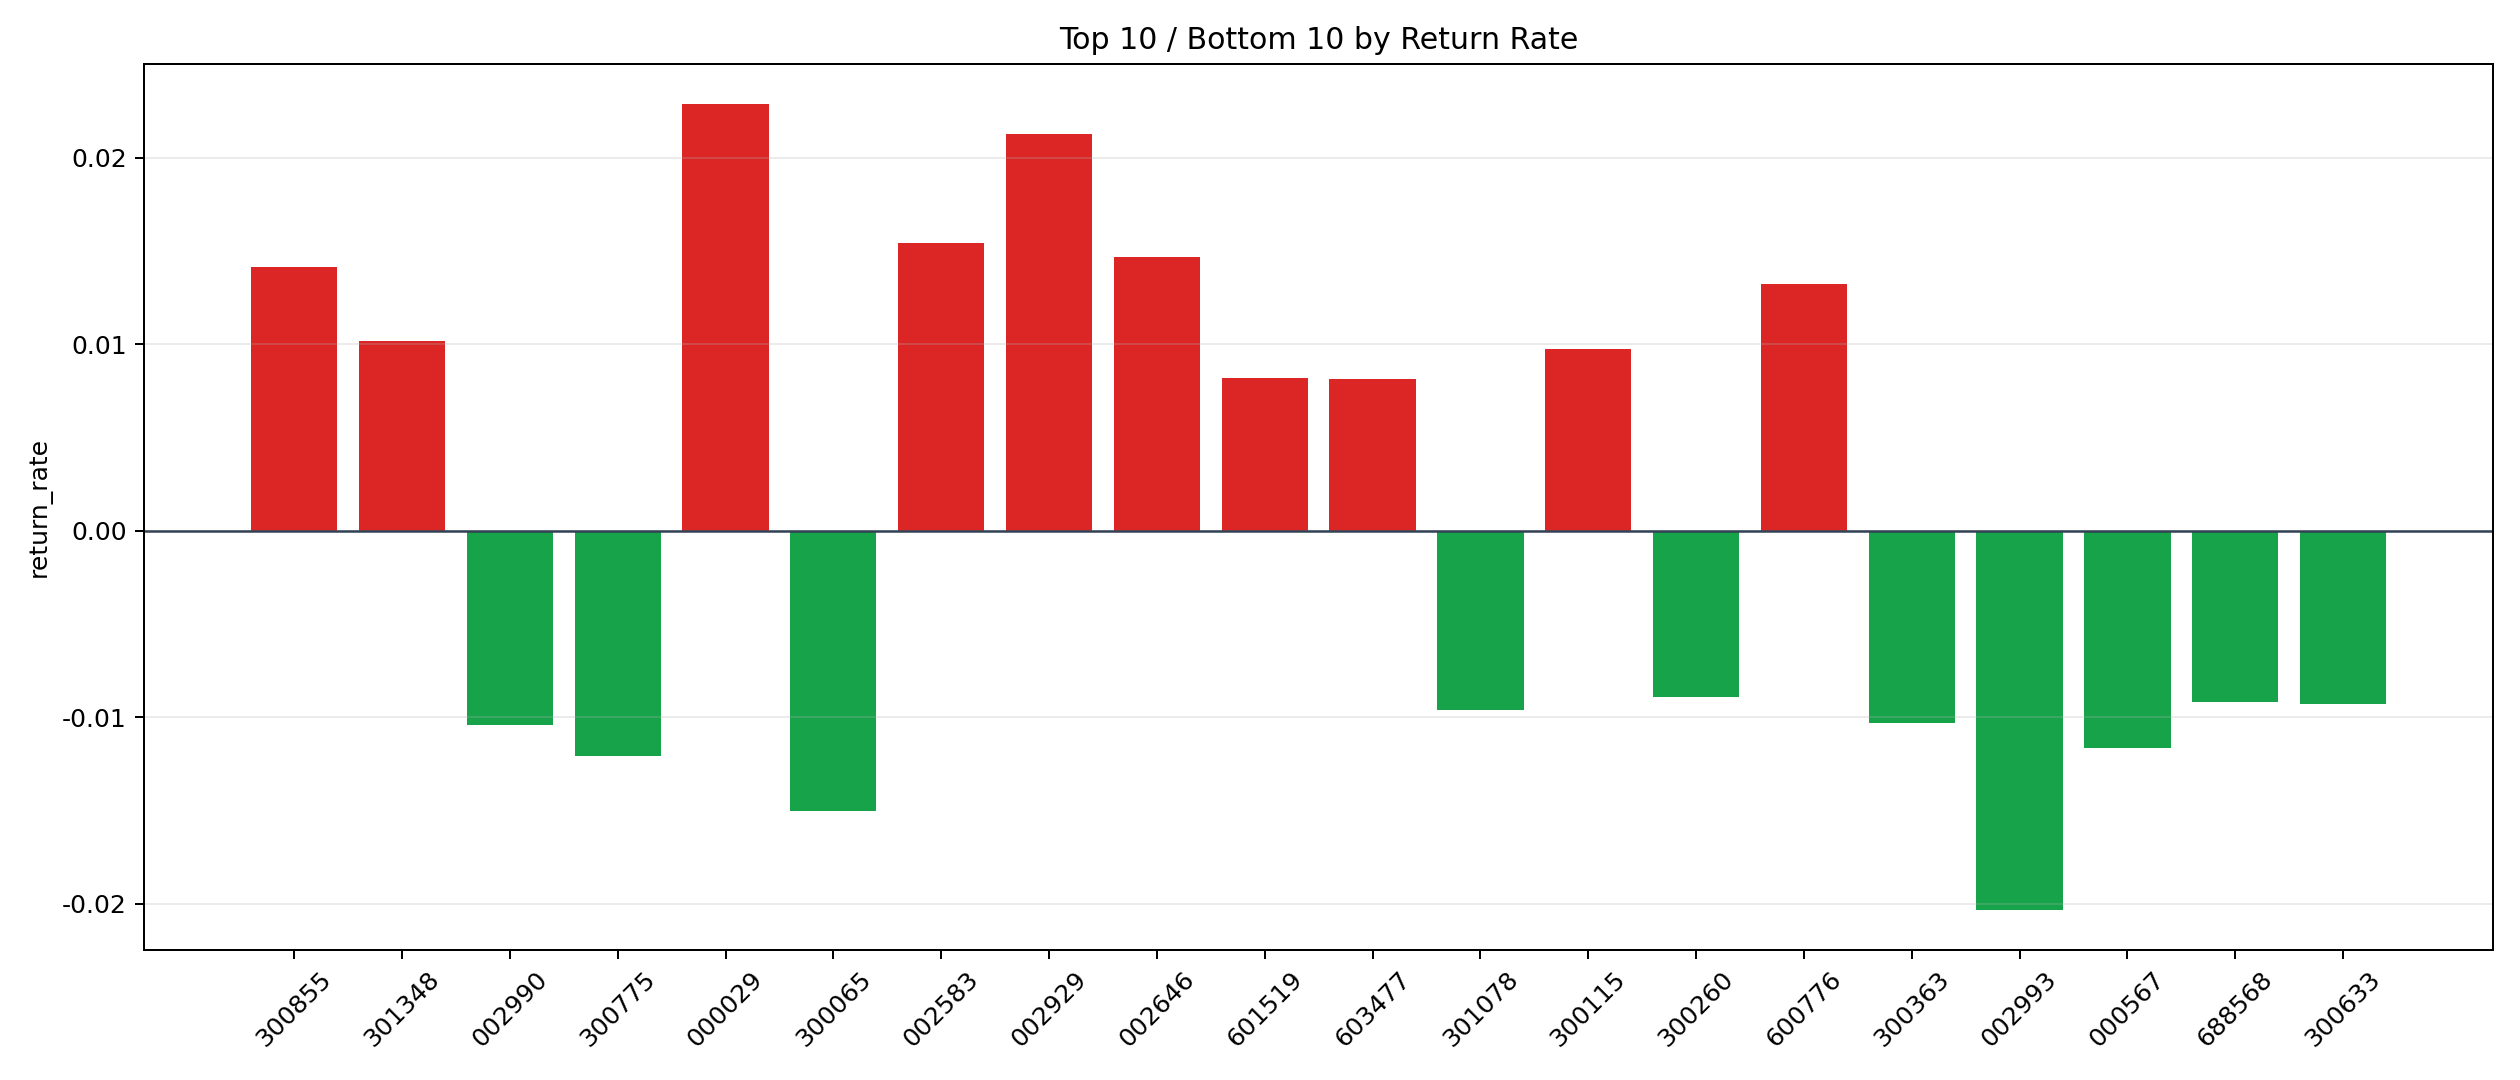

Data behind this chart, as committed beside it:
symbol, n_trades, total_pnl, total_entry_notional, return_rate
000029, 14, 4592, 200710, 0.02288
002929, 4, 1533, 72178, 0.02124
002583, 14, 3758, 243990, 0.0154
002646, 7, 1507, 102549, 0.01469
300855, 5, 1237, 87617, 0.01412
600776, 22, 4971, 375785, 0.01323
301348, 4, 608.8, 59725, 0.01019
300115, 25, 4024, 412475, 0.009756
601519, 6, 1733, 212002, 0.008175
603477, 10, 1411, 173865, 0.008116
300579, 18, 2516, 310958, 0.008092
301171, 15, 1898, 250945, 0.007562
301239, 9, 958.6, 136929, 0.007001
300674, 36, 4722, 720240, 0.006556
002335, 8, 844.4, 129739, 0.006508
603220, 28, 2920, 490820, 0.005949
600559, 35, 3163, 580981, 0.005445
603212, 27, 2569, 492031, 0.005222
002317, 6, 433.1, 98733, 0.004386
600422, 13, 945.8, 231707, 0.004082
300369, 32, 2031, 515246, 0.003942
301180, 3, 169.9, 46189, 0.003679
001236, 43, 2529, 735781, 0.003437
002837, 32, 1791, 540700, 0.003312
600072, 88, 4905, 1489108, 0.003294
000913, 20, 1309, 399614, 0.003276
300244, 32, 1953, 606846, 0.003218
300850, 24, 1386, 454644, 0.003049
603103, 3, 128.4, 43152, 0.002974
300203, 11, 535.1, 186309, 0.002872
603666, 20, 795.8, 285066, 0.002792
002222, 20, 891.2, 340280, 0.002619
000049, 24, 1003, 392319, 0.002556
300663, 124, 5835, 2296105, 0.002541
300031, 5, 242.2, 97326, 0.002488
601702, 12, 886.5, 361722, 0.002451
300894, 26, 835.5, 371392, 0.00225
002315, 27, 1016, 462965, 0.002194
603919, 10, 347.7, 179306, 0.001939
300725, 12, 523.9, 272809, 0.00192
002079, 49, 1618, 850761, 0.001901
600285, 22, 715.1, 379881, 0.001883
300755, 20, 509.6, 272563, 0.00187
688209, 9, 296.7, 159676, 0.001858
002405, 177, 5844, 3147556, 0.001857
300393, 43, 1475, 800038, 0.001844
000736, 58, 1961, 1066112, 0.00184
300109, 7, 189.4, 110849, 0.001708
688381, 12, 277.5, 163248, 0.0017
002216, 4, 109.9, 67700, 0.001623
000915, 23, 594.1, 385482, 0.001541
002088, 9, 186.9, 123986, 0.001508
688208, 31, 801.8, 543416, 0.001475
301500, 6, 106.8, 74073, 0.001441
300319, 37, 844.2, 602401, 0.001401
001269, 10, 179.5, 134397, 0.001336
300229, 41, 1041, 793965, 0.001312
300735, 119, 2602, 2034345, 0.001279
301069, 24, 434.7, 366477, 0.001186
000801, 12, 240.3, 205350, 0.00117
... 344 more rows
